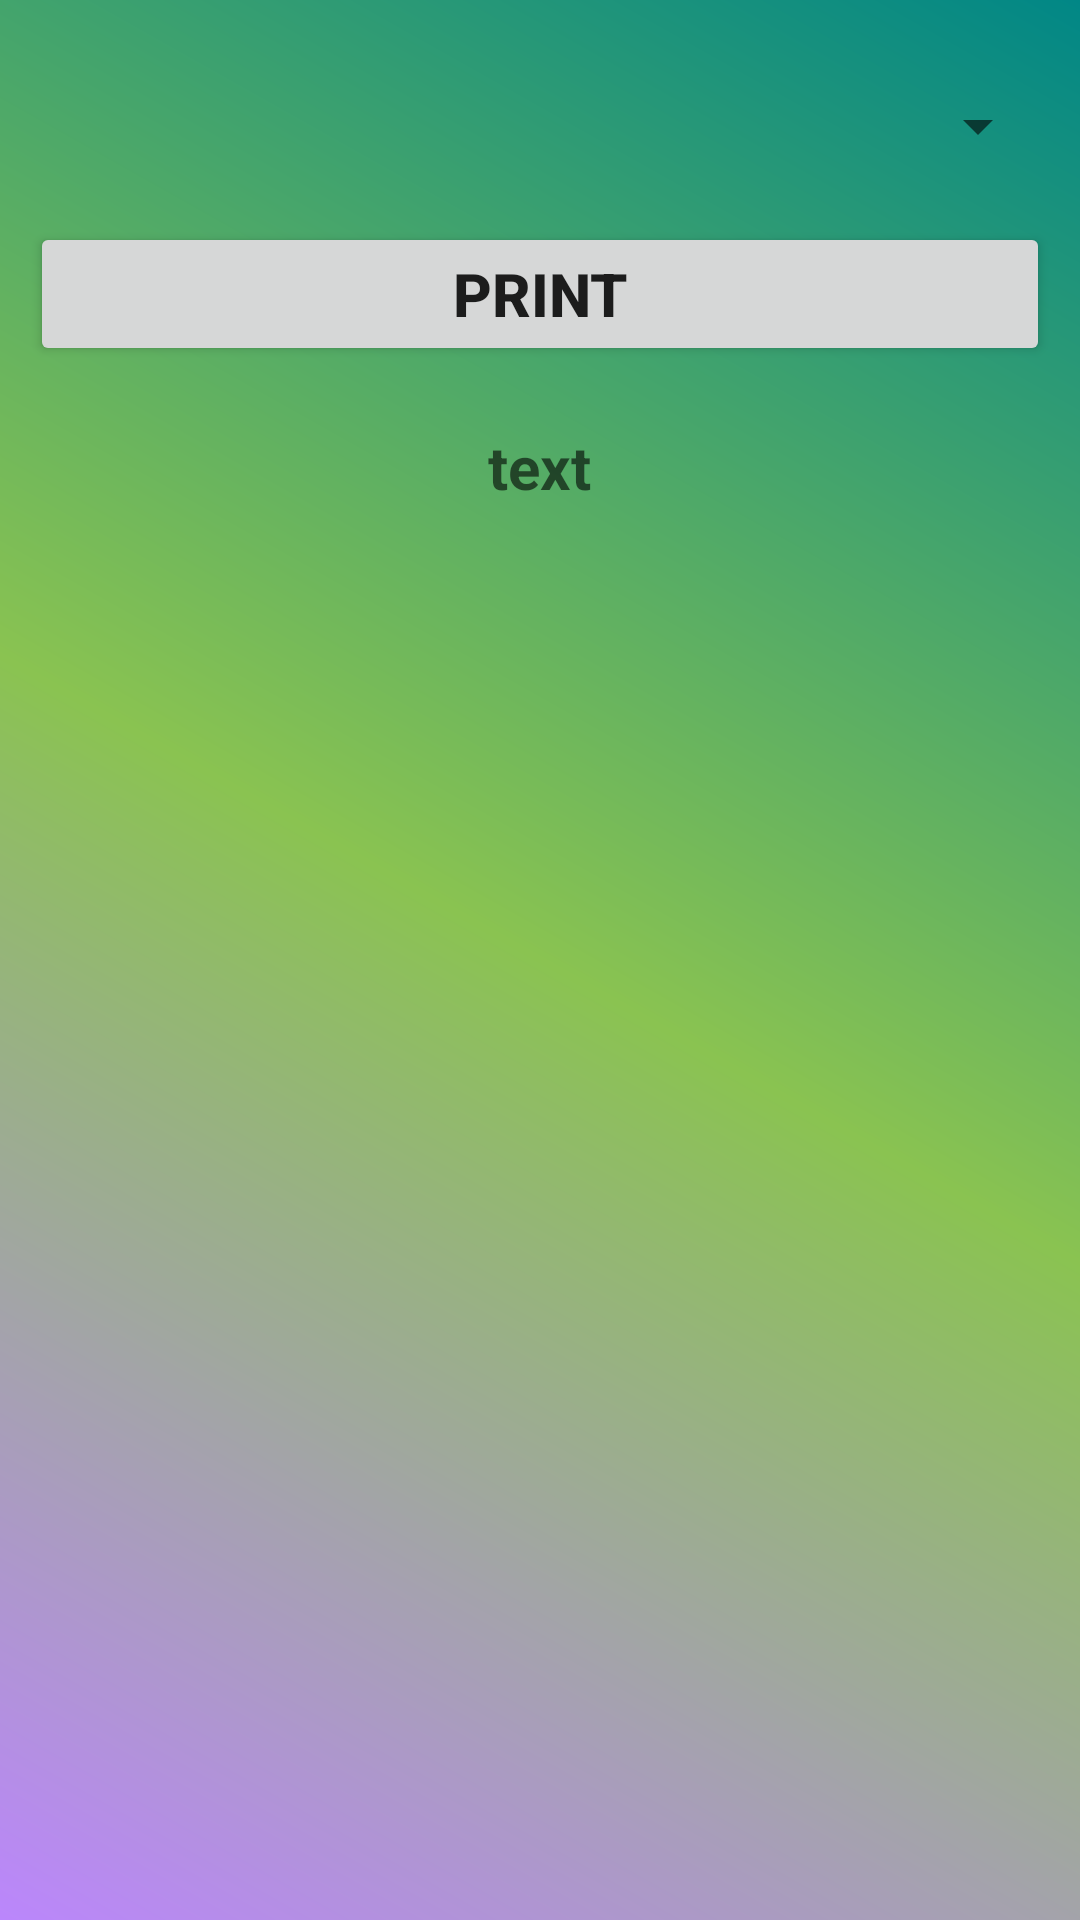

Produce the Android XML layout that renders to this screen, including the resource entries it uses.
<!-- AndroidManifest.xml: application theme Theme.MyApplication -->
<!-- res/layout/activity_spinner.xml -->
<?xml version="1.0" encoding="utf-8"?>
<LinearLayout xmlns:android="http://schemas.android.com/apk/res/android"
    xmlns:app="http://schemas.android.com/apk/res-auto"
    xmlns:tools="http://schemas.android.com/tools"
    android:layout_width="match_parent"
    android:layout_height="match_parent"
    tools:context=".SpinnerActivity"
    android:orientation="vertical"
    android:background="@drawable/background_gradient"
    android:padding="10dp"
    >
    <Spinner
        android:id="@+id/spinnerId"
        android:layout_width="match_parent"
        android:layout_height="wrap_content"
        android:gravity="center_horizontal"
        android:layout_marginTop="20dp"
        android:layout_marginBottom="20dp"/>
    <Button
        android:id="@+id/printId"
        android:layout_width="match_parent"
        android:layout_height="wrap_content"
        android:text="@string/print"
        android:textStyle="bold"
        android:textSize="20sp"
        android:layout_marginBottom="20dp"
        />
    <TextView
        android:id="@+id/textId"
        android:layout_width="wrap_content"
        android:layout_height="wrap_content"
        android:textSize="20sp"
        android:textStyle="bold"
        android:hint="text"
        android:layout_gravity="center"
        />
</LinearLayout>
<!-- resources referenced by this layout -->
<resources>
  <!-- drawable background_gradient (drawable) -->
  <?xml version="1.0" encoding="utf-8"?>
  <shape xmlns:android="http://schemas.android.com/apk/res/android">
  
      <gradient
          android:type="linear"
          android:startColor="@color/purple_200"
          android:endColor="@color/teal_700"
          android:centerColor="#8AC351"
          android:angle="45"
          />
  
  </shape>
  <string name="print">print</string>
  <style name="Theme.MyApplication" parent="Theme.MaterialComponents.DayNight.DarkActionBar">
          
          
          <item name="colorPrimary">@color/purple_500</item>
          <item name="colorPrimaryVariant">@color/purple_700</item>
          <item name="colorOnPrimary">@color/white</item>
          
          <item name="colorSecondary">@color/teal_200</item>
          <item name="colorSecondaryVariant">@color/teal_700</item>
          <item name="colorOnSecondary">@color/black</item>
          
          <item name="android:statusBarColor" tools:targetApi="l">?attr/colorPrimaryVariant</item>
          
      </style>
  <!-- not gathered from this repository: default colours our renderer supplied (Android Studio template values) -->
  <color name="purple_200">#FFBB86FC</color>
  <color name="purple_500">#FF6200EE</color>
  <color name="purple_700">#FF3700B3</color>
  <color name="teal_200">#FF03DAC5</color>
  <color name="teal_700">#FF018786</color>
  <color name="black">#FF000000</color>
  <color name="white">#FFFFFFFF</color>
</resources>
